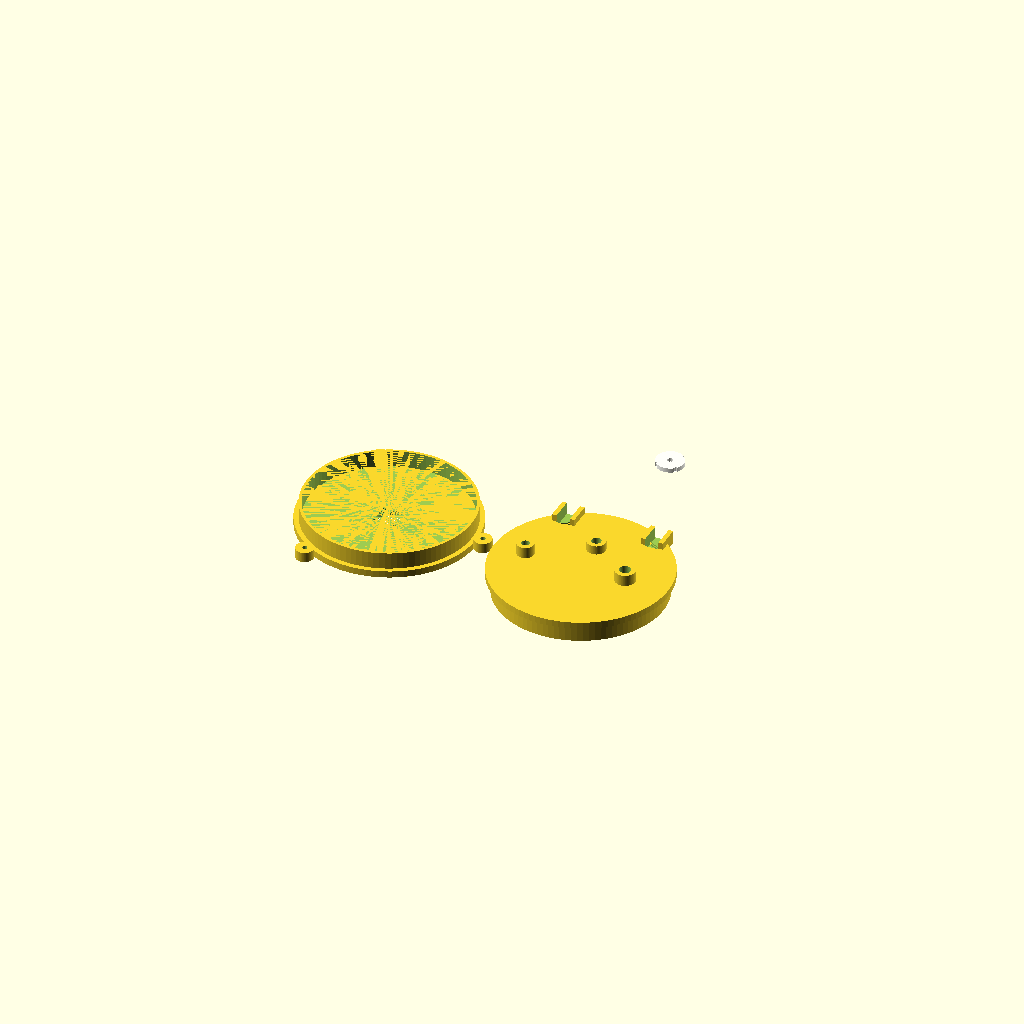
Cell 1: the model at its default parameters.
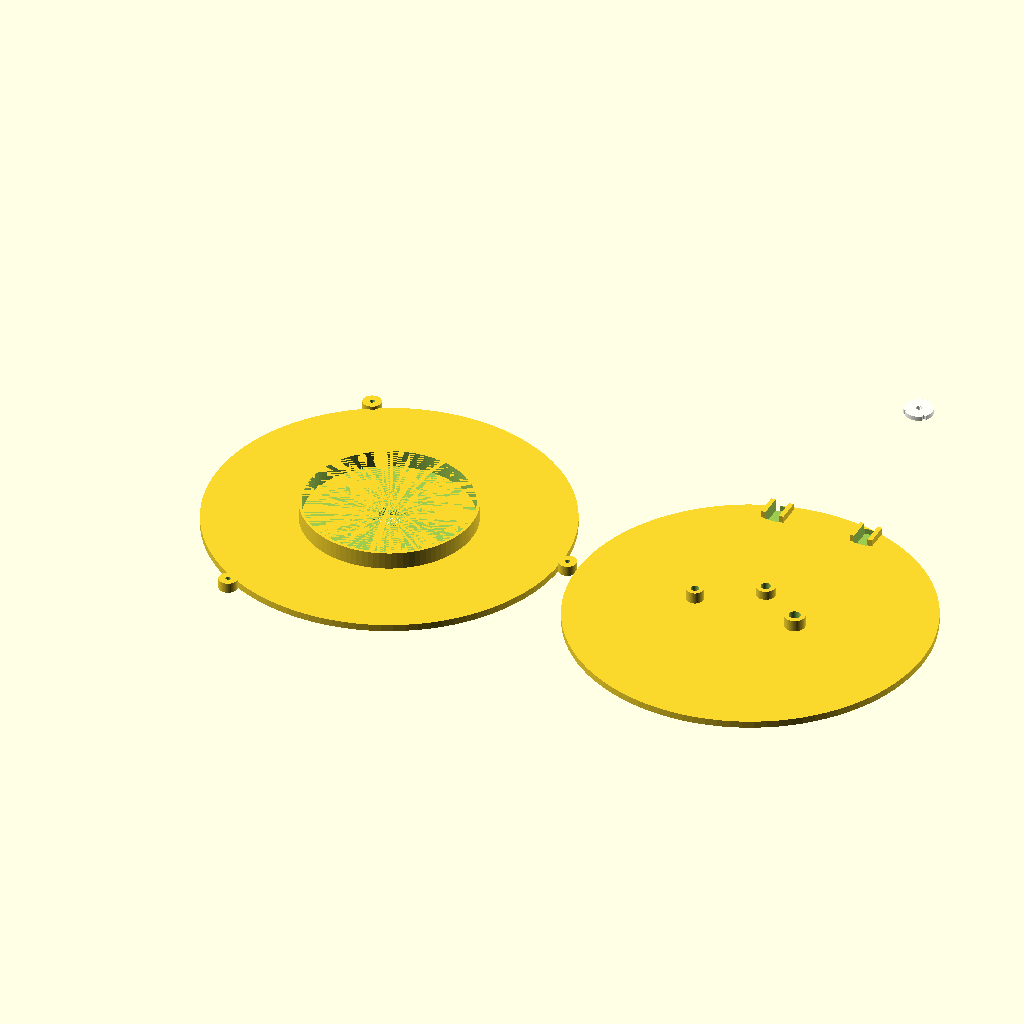
Cell 2: the same model with can_od = 306.
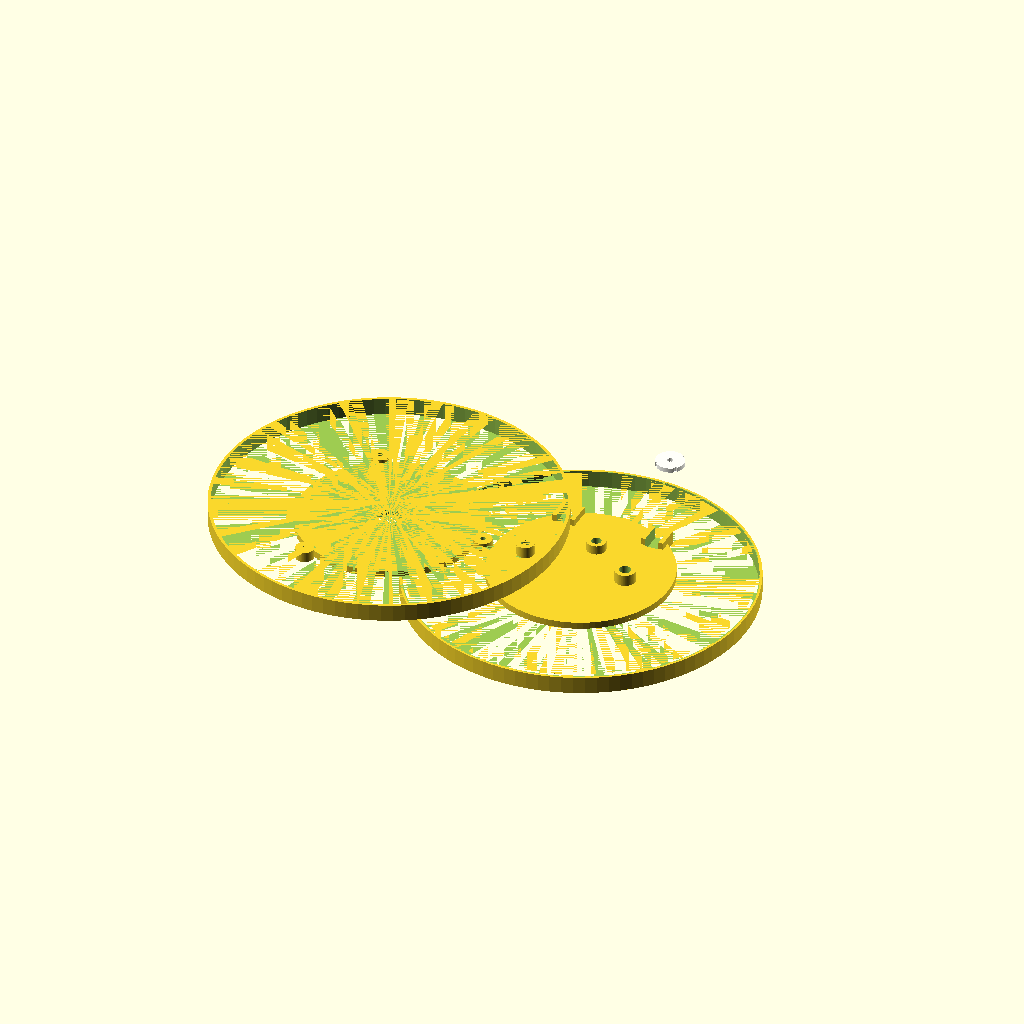
Cell 3: can_id = 298 (everything else at default).
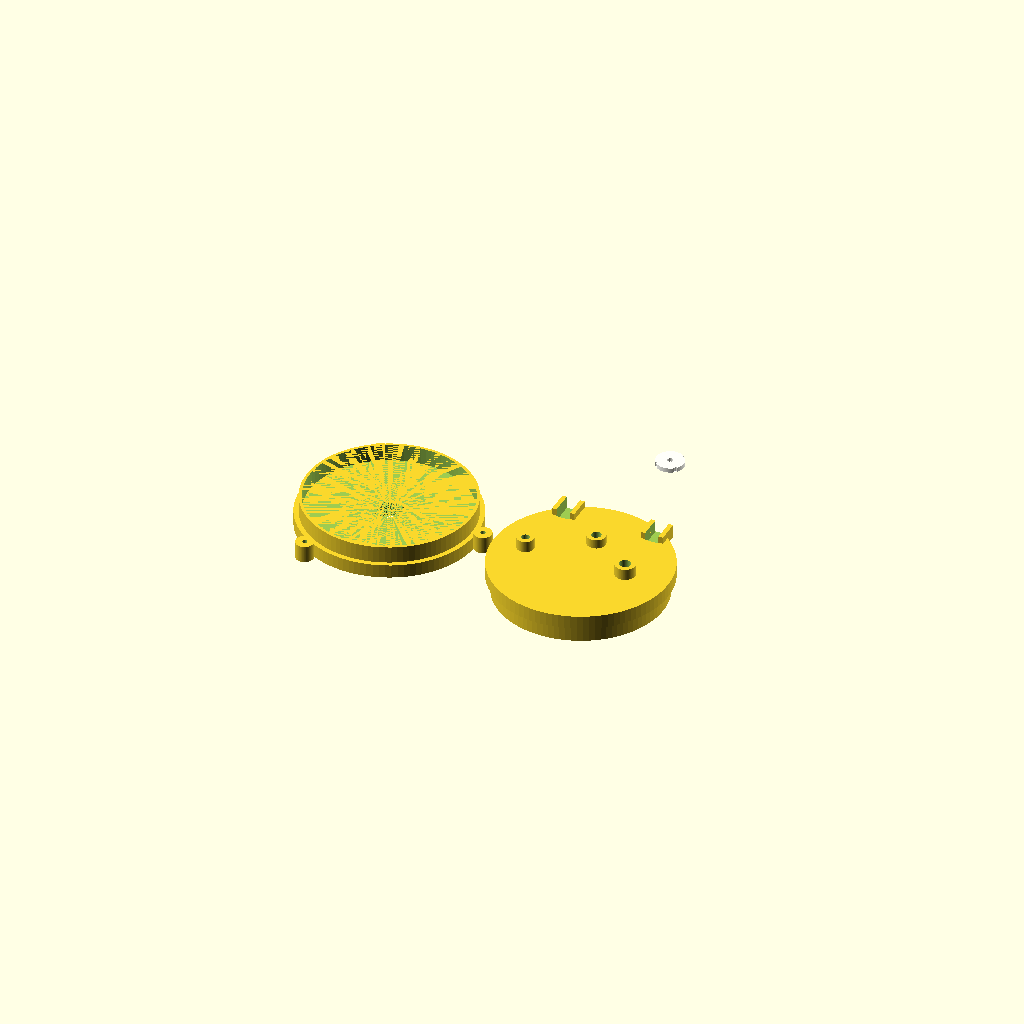
Cell 4: the same model with plate_t = 12.
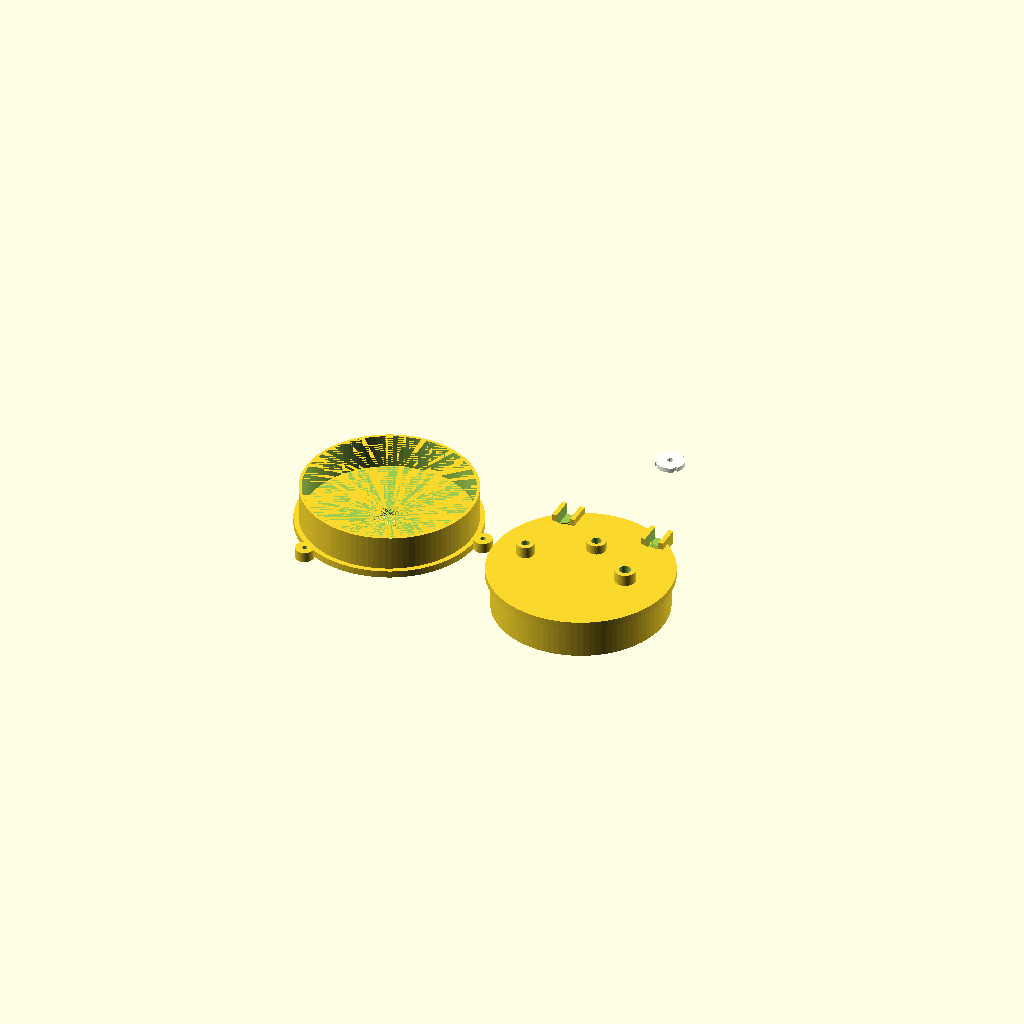
Cell 5: the same model with lip_h = 30.
One fixed orthographic camera (rotation 55°, 0°, 25°; colour scheme Cornfield) for every cell.
OpenSCAD source file antenna_tools/dummy_loads/openscad/enclosure_cantenna.scad:
// ============================================================
// CANTENNA DUMMY LOAD — LID, BASE ADAPTER, CONNECTOR MOUNT
// For 500W oil-cooled dummy load using 1-gallon paint can
//
// NOTE: The can body itself is a standard 1-gallon steel paint can
//       (153mm OD, 285mm tall). This file produces:
//         1. Base plate with N-connector mount + ground ring
//         2. Sealing lid with fill port + temp probe port + pressure relief
//         3. Connector standoff/insulator
//
// Print settings: ASA ONLY (mineral oil resistance required)
//   Infill: 40%, walls: 4 perimeters
//   Post-process: coat interior with epoxy or mineral-oil-safe sealant
//
// Hardware: 1-gallon paint can (153mm x 285mm), all steel
//           N-type panel mount connector (bottom center)
//           NTC thermistor probe (lid, 150mm insertion)
//           1/8" NPT pressure relief (lid)
// ============================================================

/* [Can Dimensions] */
can_od    = 153.0;   // 1-gallon paint can OD
can_id    = 149.0;   // can ID
can_h     = 285.0;   // can body height

/* [Plate Parameters] */
plate_t   = 6.0;     // base/lid plate thickness
lip_h     = 15.0;    // engagement lip height (fits inside can top/bottom)
lip_t     = 2.5;     // lip wall thickness

/* [Connector Parameters] */
// N-type panel mount hole diameter
n_hole_d  = 21.0;
// N-type mounting bolt pattern (4x #4-40, 25.4mm diagonal)
n_bolt_r  = 12.7;   // radius from center
n_bolt_d  = 2.9;    // #4-40 clearance

/* [Probe / Fill Ports] */
// Temperature probe: 1/4"-28 tapped hole, 50mm from center
probe_offset = 50.0;
probe_d      = 7.0;  // 1/4" drill

// Fill / check valve: 3/8" NPT tap, 40mm from center other side
fill_offset  = 40.0;
fill_d       = 10.0; // 3/8" drill

// Pressure relief: 1/8" NPT, 30mm from center
relief_offset = 30.0;
relief_d      = 8.6;  // 1/8" NPT tap drill

$fn = 96;

// ============================================================
// Engagement lip (fits inside can)
// ============================================================
module can_lip() {
    difference() {
        cylinder(d=can_id - 0.5, h=lip_h);
        translate([0, 0, -0.01])
            cylinder(d=can_id - 0.5 - 2*lip_t, h=lip_h + 0.02);
    }
}

// ============================================================
// Base plate (bottom of can, N-connector mount)
// ============================================================
module base_plate() {
    union() {
        difference() {
            // Main plate disc
            cylinder(d=can_od + 4, h=plate_t);
            // N-connector hole (center)
            translate([0, 0, -0.01])
                cylinder(d=n_hole_d, h=plate_t + 0.02);
            // N-connector bolt holes (4x)
            for (a=[45, 135, 225, 315]) {
                translate([n_bolt_r*cos(a), n_bolt_r*sin(a), -0.01])
                    cylinder(d=n_bolt_d, h=plate_t + 0.02);
            }
            // Coax ground strap notch (for braid connection)
            translate([25, 0, -0.01])
                cube([10, 5, plate_t + 0.02], center=true);
        }
        // Engagement lip (protrudes up into can)
        translate([0, 0, plate_t])
            can_lip();
        // Mounting feet (3x, 120-deg)
        for (a=[0, 120, 240]) {
            translate([(can_od/2 + 8)*cos(a), (can_od/2 + 8)*sin(a), 0])
                difference() {
                    cylinder(d=16, h=plate_t + 3);
                    translate([0, 0, -0.01]) cylinder(d=4.4, h=plate_t + 4);
                }
        }
    }
}

// ============================================================
// Sealing lid (top of can)
// ============================================================
module sealing_lid() {
    difference() {
        union() {
            // Main lid disc
            cylinder(d=can_od + 4, h=plate_t);
            // Engagement lip (protrudes down into can)
            translate([0, 0, -lip_h])
                can_lip();
            // Fill port boss
            translate([fill_offset, 0, plate_t])
                cylinder(d=fill_d + 8, h=10);
            // Temp probe boss
            translate([-probe_offset, 0, plate_t])
                cylinder(d=probe_d + 8, h=10);
            // Pressure relief boss
            translate([0, relief_offset, plate_t])
                cylinder(d=relief_d + 8, h=8);
            // Handle bosses
            for (x=[-40, 40]) {
                translate([x, can_od/2 - 15, plate_t])
                    cube([20, 20, 12], center=true);
            }
        }
        // Fill port hole (3/8" NPT tap = 10mm drill)
        translate([fill_offset, 0, -0.01])
            cylinder(d=fill_d, h=plate_t + 12);
        // Temp probe hole (1/4"-28 tap = 7mm drill)
        translate([-probe_offset, 0, -0.01])
            cylinder(d=probe_d, h=plate_t + 12);
        // Pressure relief hole (1/8" NPT = 8.6mm drill)
        translate([0, relief_offset, -0.01])
            cylinder(d=relief_d, h=plate_t + 10);
        // Handle cutouts
        for (x=[-40, 40]) {
            translate([x, can_od/2 - 15, plate_t + 1])
                cube([12, 22, 12], center=true);
        }
        // Gasket groove on bottom face of lid
        translate([0, 0, -0.01])
            difference() {
                cylinder(d=can_id - 4, h=2.5);
                translate([0, 0, -0.01])
                    cylinder(d=can_id - 10, h=2.7);
            }
    }
}

// ============================================================
// Connector standoff insulator (PTFE-equivalent in plastic)
// Isolates N-connector center pin from base plate
// ============================================================
module connector_standoff() {
    // PTFE or Delrin insulating disc
    // 25mm OD, 4mm thick, 5mm center bore for stud
    // Specify: cut this from PTFE rod stock, DO NOT print
    // (PTFE has superior dielectric properties at RF)
    // This module is for reference dimensions only.
    color("White", 0.8)
    difference() {
        cylinder(d=25, h=4);
        translate([0,0,-0.01]) cylinder(d=5.2, h=4.02);
        for (a=[45,135,225,315]) {
            translate([n_bolt_r*cos(a), n_bolt_r*sin(a), -0.01])
                cylinder(d=n_bolt_d, h=4.02);
        }
    }
}

// ============================================================
// Render parts (spread out for printing)
// ============================================================
// Base plate
translate([0, 0, 0]) base_plate();

// Lid (offset for print preview)
translate([can_od + 20, 0, 0]) sealing_lid();

// Standoff insulator (cut from PTFE in practice)
translate([can_od + 20, can_od + 20, 0]) connector_standoff();

// ============================================================
// Labels for each part
// ============================================================
echo("=== CANTENNA DUMMY LOAD ===");
echo(str("Can OD: ", can_od, "mm  Can H: ", can_h, "mm"));
echo("Part 1: base_plate — print 1x in ASA");
echo("Part 2: sealing_lid — print 1x in ASA");
echo("Part 3: connector_standoff — CUT FROM PTFE ROD, 25mm OD x 4mm");
echo("Can body: standard 1-gallon steel paint can (purchased)");
echo("Oil: 3.5 liters naphthenic mineral oil (transformer grade)");
echo(str("Base plate fits 200mm bed: ", can_od + 4 <= 195 ? "YES" : "MARGINALLY"));
echo("NOTE: Seal all ASA printed parts with mineral-oil-safe epoxy");
Customizer parameters (derived from the source; name, type, default, range or options):
can_od: number, default 153
can_id: number, default 149
can_h: number, default 285
plate_t: number, default 6
lip_h: number, default 15
lip_t: number, default 2.5
n_hole_d: number, default 21
n_bolt_r: number, default 12.7
n_bolt_d: number, default 2.9
probe_offset: number, default 50
probe_d: number, default 7
fill_offset: number, default 40
fill_d: number, default 10
relief_offset: number, default 30
relief_d: number, default 8.6
